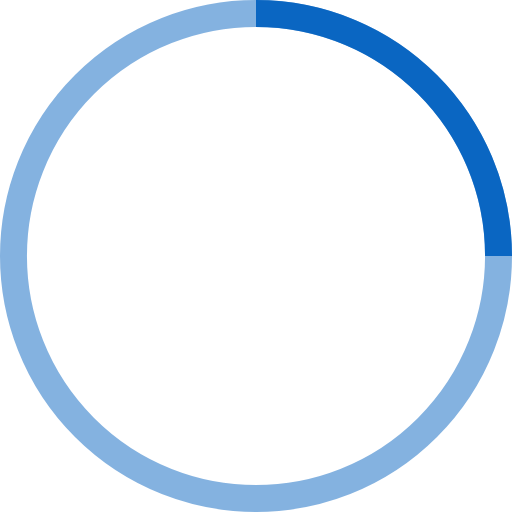
t = 0.00 s
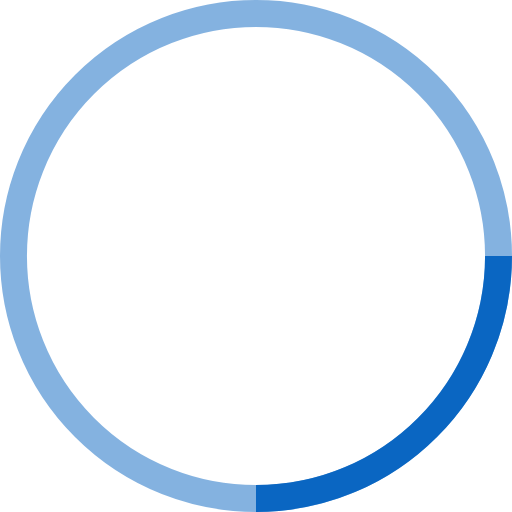
t = 0.25 s
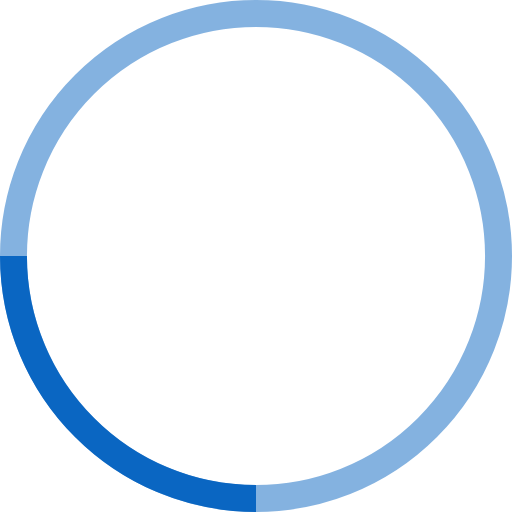
t = 0.50 s
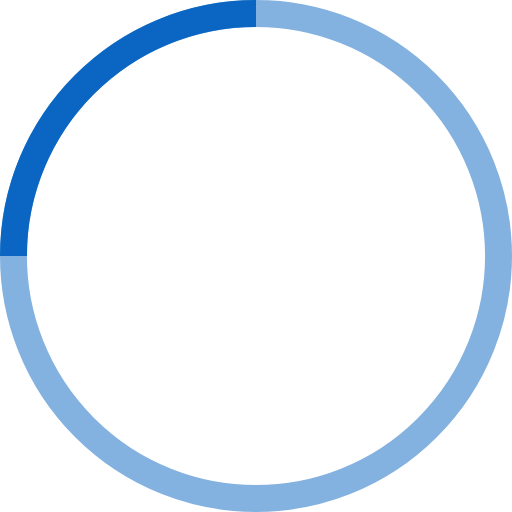
t = 0.75 s

The animated SVG that drew these frames (rendered in a browser with its animation timeline set to each time). Animation: 1 SMIL element (animateTransform=1); one cycle of 1.00 s, repeats indefinitely.

<svg width="38" height="38" viewBox="0 0 38 38" xmlns="http://www.w3.org/2000/svg" stroke="#0A66C2">
    <g fill="none" fill-rule="evenodd">
        <g transform="translate(1 1)" stroke-width="2">
            <circle stroke-opacity=".5" cx="18" cy="18" r="18"/>
            <path d="M36 18c0-9.94-8.06-18-18-18">
                <animateTransform
                    attributeName="transform"
                    type="rotate"
                    from="0 18 18"
                    to="360 18 18"
                    dur="1s"
                    repeatCount="indefinite"/>
            </path>
        </g>
    </g>
</svg>
